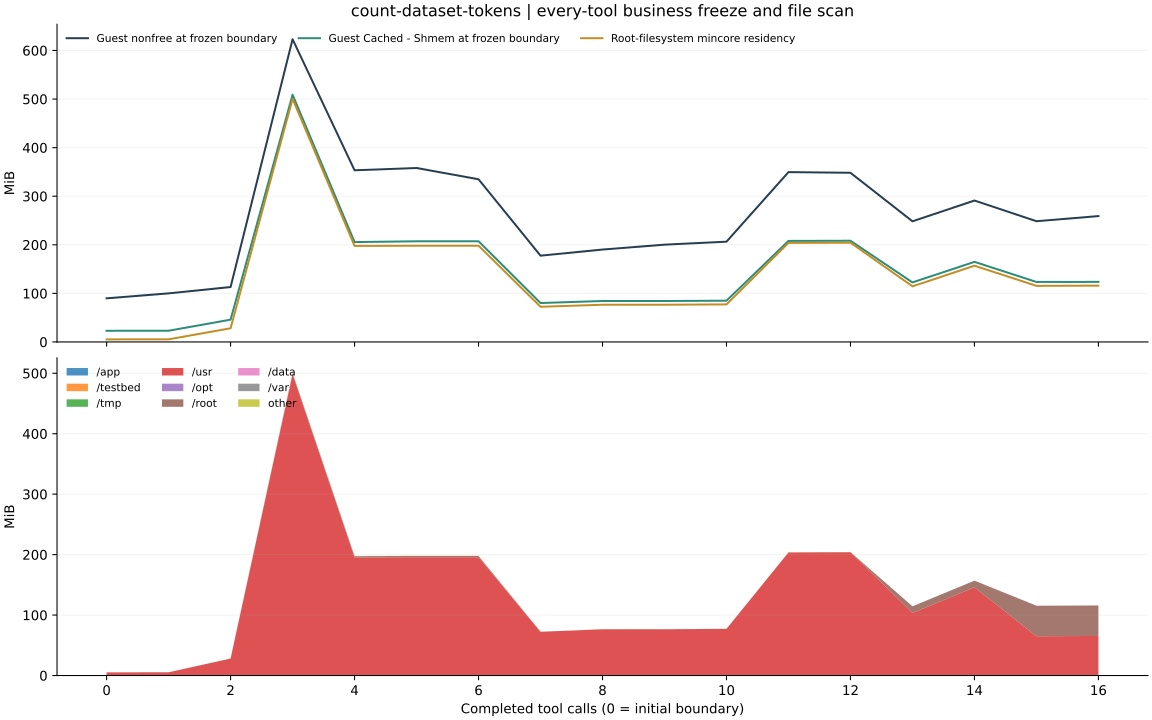

The table this chart was drawn from, first rows:
after_step, resident_bytes, resident_pages, page_size_bytes, stable_resident_bytes, files, scan_seconds, status, changed_pages_or_files, business_frozen_verified, guest_file_cache_before_bytes, guest_file_cache_after_bytes, guest_buffers_before_bytes, guest_buffers_after_bytes, guest_slab_before_bytes, guest_slab_after_bytes, guest_nonfree_before_bytes, guest_nonfree_after_bytes, scan_errors, control_paths_excluded, scan_path_policy, boundary_control_seconds, app_resident_bytes, testbed_resident_bytes
0, 5554176, 1356, 4096, 5554176, 4996, 0.1944, PASS, 0, True, 24141824, 24133632, 1613824, 5185536, 13119488, 23957504, 94203904, 104636416, 0, 5, canonical_absolute_v2, 0.2095, 0, 0
1, 5705728, 1393, 4096, 5705728, 4996, 0.08794, PASS, 0, True, 24252416, 24309760, 5185536, 5185536, 23244800, 24858624, 104894464, 106184704, 0, 5, canonical_absolute_v2, 0.1029, 0, 0
2, 29577216, 7221, 4096, 29577216, 5275, 0.03162, PASS, 0, True, 48168960, 48168960, 5185536, 5185536, 24215552, 25878528, 118575104, 123219968, 0, 5, canonical_absolute_v2, 0.0438, 0, 0
3, 524853248, 128138, 4096, 524853248, 19386, 0.644, PASS, 0, True, 533688320, 533671936, 13983744, 18726912, 74964992, 76423168, 653410304, 663961600, 0, 5, canonical_absolute_v2, 0.6582, 0, 0
4, 207306752, 50612, 4096, 207306752, 19386, 0.4349, PASS, 0, True, 215601152, 216530944, 14544896, 18751488, 68546560, 70262784, 370556928, 371625984, 0, 5, canonical_absolute_v2, 0.4506, 0, 0
5, 207708160, 50710, 4096, 207708160, 19386, 0.197, PASS, 0, True, 217280512, 217276416, 18743296, 18747392, 68603904, 72761344, 375484416, 378064896, 0, 5, canonical_absolute_v2, 0.2123, 0, 0
6, 207708160, 50710, 4096, 207708160, 19386, 0.1892, PASS, 0, True, 217350144, 217350144, 18747392, 18747392, 68648960, 71856128, 351117312, 354988032, 0, 5, canonical_absolute_v2, 0.2043, 0, 0
7, 75952128, 18543, 4096, 75952128, 19428, 0.466, PASS, 0, True, 84025344, 83910656, 8224768, 16556032, 64131072, 65818624, 186269696, 196849664, 0, 5, canonical_absolute_v2, 0.4812, 0, 0
8, 80322560, 19610, 4096, 80322560, 19431, 0.21, PASS, 0, True, 88403968, 88379392, 16564224, 16588800, 64147456, 67710976, 199475200, 205668352, 0, 5, canonical_absolute_v2, 0.2251, 0, 0
9, 80351232, 19617, 4096, 80351232, 19431, 0.2001, PASS, 0, True, 88375296, 88375296, 16592896, 16592896, 64266240, 69738496, 210014208, 216453120, 0, 5, canonical_absolute_v2, 0.215, 0, 0
10, 81043456, 19786, 4096, 81043456, 19432, 0.1895, PASS, 0, True, 89092096, 89092096, 16707584, 16707584, 64245760, 67809280, 216453120, 216453120, 0, 5, canonical_absolute_v2, 0.2045, 4096, 0
11, 213811200, 52200, 4096, 213811200, 19440, 0.2446, PASS, 0, True, 218116096, 218116096, 14462976, 17022976, 64172032, 67510272, 366587904, 365162496, 0, 5, canonical_absolute_v2, 0.2598, 4096, 0
12, 214249472, 52307, 4096, 214249472, 19440, 0.1587, PASS, 0, True, 218456064, 218456064, 17158144, 17158144, 64303104, 68935680, 365162496, 365162496, 0, 5, canonical_absolute_v2, 0.1735, 4096, 0
13, 120082432, 29317, 4096, 120082432, 19455, 0.4709, PASS, 0, True, 128557056, 128679936, 602112, 14213120, 61083648, 62517248, 260411392, 269959168, 0, 5, canonical_absolute_v2, 0.4853, 4096, 0
14, 164573184, 40179, 4096, 164573184, 19455, 0.2501, PASS, 0, True, 172879872, 172875776, 12734464, 14381056, 61440000, 62640128, 305246208, 311078912, 0, 5, canonical_absolute_v2, 0.2653, 4096, 0
15, 121094144, 29564, 4096, 121094144, 19500, 0.4576, PASS, 0, True, 129478656, 128835584, 1257472, 14442496, 61063168, 62095360, 260624384, 270913536, 0, 5, canonical_absolute_v2, 0.4726, 4096, 0
16, 121552896, 29676, 4096, 121552896, 19500, 0.1981, PASS, 0, True, 129667072, 129462272, 14442496, 14479360, 61263872, 64978944, 271687680, 275816448, 0, 5, canonical_absolute_v2, 0.2126, 4096, 0
